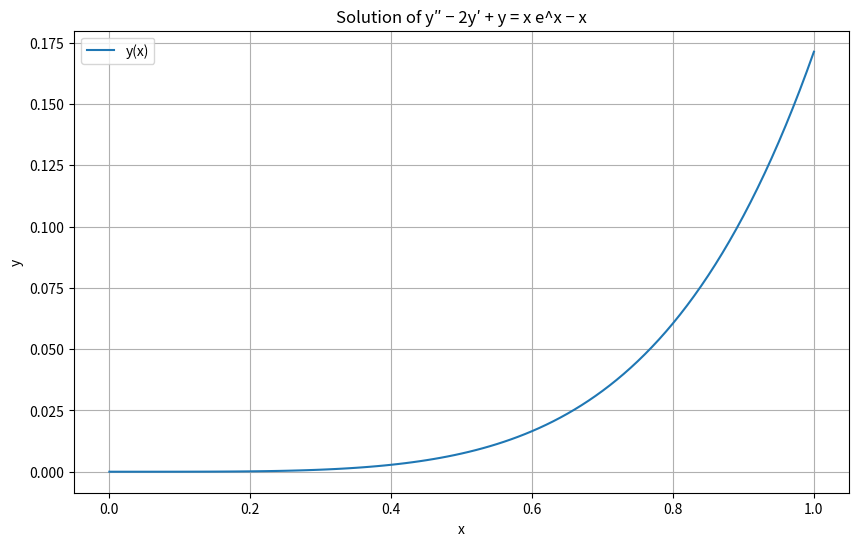
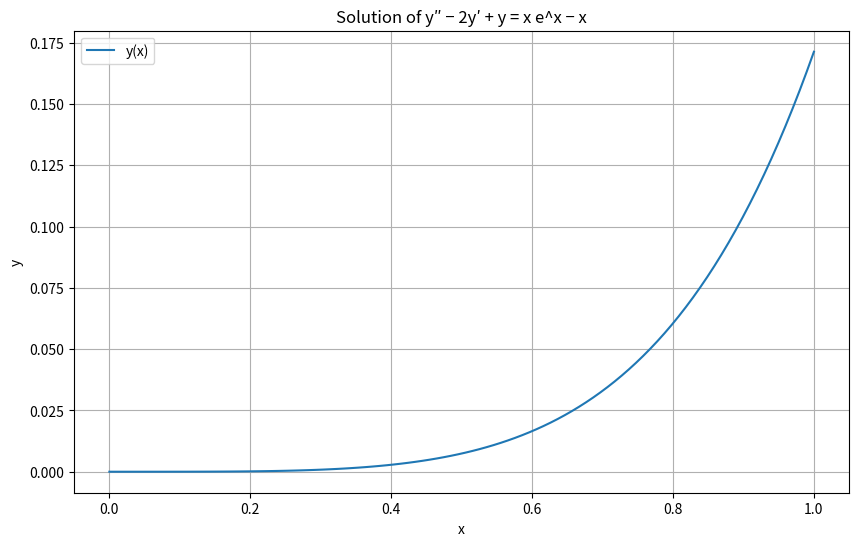

These charts were generated, in order, by the following Python code:
#!/usr/bin/env python
# coding: utf-8

# In[2]:


import numpy as np
import matplotlib.pyplot as plt

# Define the differential equations
def f(x, y1, y2):
    return y2

def g(x, y1, y2):
    return 2*y2 - y1 + x*np.exp(x) - x

# Initial conditions
x0 = 0
y1_0 = 0
y2_0 = 0
h = 0.01  # Step size
x_end = 1

# Number of steps
N = int((x_end - x0) / h)

# Initialize arrays to store the results
x_values = np.zeros(N+1)
y1_values = np.zeros(N+1)
y2_values = np.zeros(N+1)

# Set initial values
x_values[0] = x0
y1_values[0] = y1_0
y2_values[0] = y2_0

# Runge-Kutta method
for i in range(N):
    k1 = h * f(x_values[i], y1_values[i], y2_values[i])
    l1 = h * g(x_values[i], y1_values[i], y2_values[i])
    
    k2 = h * f(x_values[i] + h/2, y1_values[i] + k1/2, y2_values[i] + l1/2)
    l2 = h * g(x_values[i] + h/2, y1_values[i] + k1/2, y2_values[i] + l1/2)
    
    k3 = h * f(x_values[i] + h/2, y1_values[i] + k2/2, y2_values[i] + l2/2)
    l3 = h * g(x_values[i] + h/2, y1_values[i] + k2/2, y2_values[i] + l2/2)
    
    k4 = h * f(x_values[i] + h, y1_values[i] + k3, y2_values[i] + l3)
    l4 = h * g(x_values[i] + h, y1_values[i] + k3, y2_values[i] + l3)
    
    y1_values[i+1] = y1_values[i] + (k1 + 2*k2 + 2*k3 + k4) / 6
    y2_values[i+1] = y2_values[i] + (l1 + 2*l2 + 2*l3 + l4) / 6
    x_values[i+1] = x_values[i] + h

# Plot the solution
plt.figure(figsize=(10, 6))
plt.plot(x_values, y1_values, label='y(x)')
plt.title('Solution of y″ − 2y′ + y = x e^x − x')
plt.xlabel('x')
plt.ylabel('y')
plt.legend()
plt.grid(True)
plt.show()


# In[3]:


import numpy as np
import matplotlib.pyplot as plt
from scipy.integrate import solve_ivp

# Define the differential equations
def f(x, y):
    return y[1], 2*y[1] - y[0] + x*np.exp(x) - x

# Initial conditions
x0 = 0
y0 = [0, 0]
x_end = 1

# Solve the differential equation
sol = solve_ivp(f, (x0, x_end), y0, t_eval=np.linspace(x0, x_end, 100))

# Plot the solution
plt.figure(figsize=(10, 6))
plt.plot(sol.t, sol.y[0], label='y(x)')
plt.title('Solution of y″ − 2y′ + y = x e^x − x')
plt.xlabel('x')
plt.ylabel('y')
plt.legend()
plt.grid(True)
plt.show()


# In[ ]:




